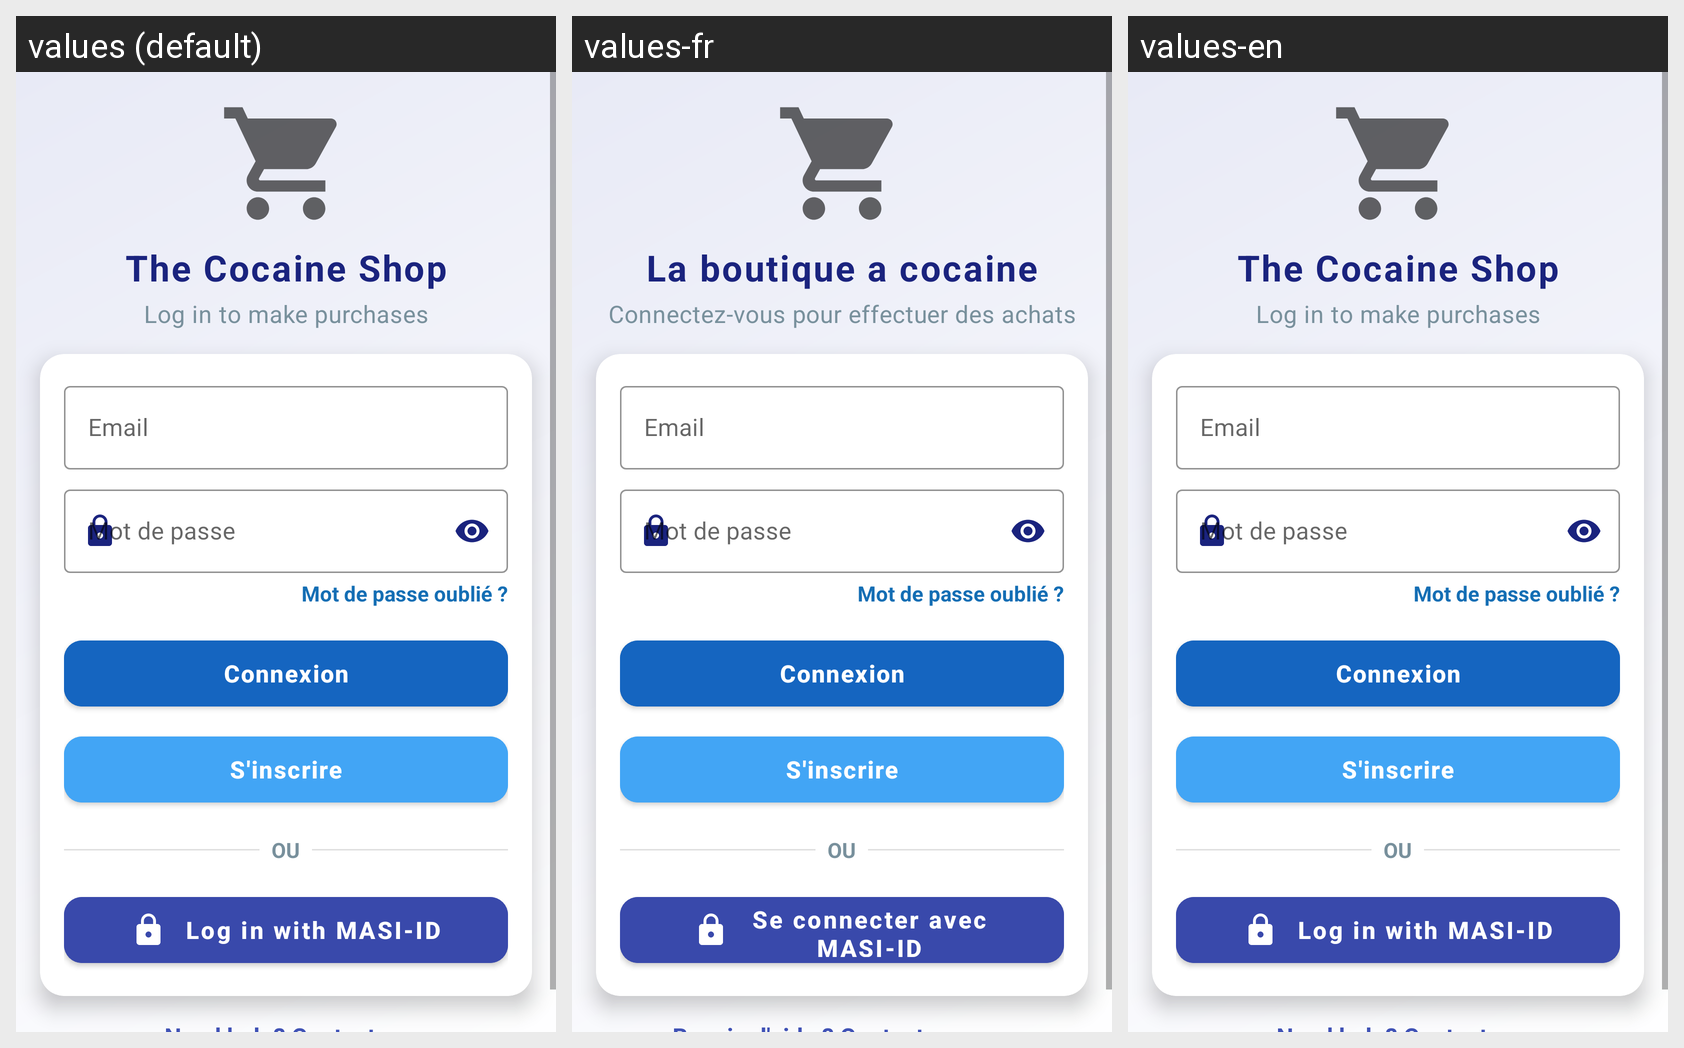

Locale-by-locale string values for the Android screen shown in this grid:
Android screen res/layout/activity_login.xml rendered under 3 locales, left to right: values (default), values-fr, values-en. Device: Nexus 5 (rendered at 1080×1920; each locale shown at half size, 540×960, under a caption strip naming it); theme Theme.Clm_iot2.
Strings drawn on this screen, with the default value and each locale's value (text and hints the layout hard-codes, and strings that could not be matched under every locale, appear in the picture but are not listed):

app_name_login_page
  values: The Cocaine Shop
  values-fr: La boutique a cocaine
  values-en: The Cocaine Shop

connect_to_buy_items
  values: Log in to make purchases
  values-fr: Connectez-vous pour effectuer des achats
  values-en: Log in to make purchases

email
  values: Email
  values-fr: Email
  values-en: Email

password_text
  values: Mot de passe
  values-fr: Mot de passe
  values-en: Mot de passe

password_forgot_text
  values: Mot de passe oublié ?
  values-fr: Mot de passe oublié ?
  values-en: Mot de passe oublié ?

connect_text
  values: Connexion
  values-fr: Connexion
  values-en: Connexion

register_text
  values: S'inscrire
  values-fr: S'inscrire
  values-en: S'inscrire

or_text
  values: OU
  values-fr: OU
  values-en: OU

connect_with_masi_id
  values: Log in with MASI-ID
  values-fr: Se connecter avec MASI-ID
  values-en: Log in with MASI-ID
